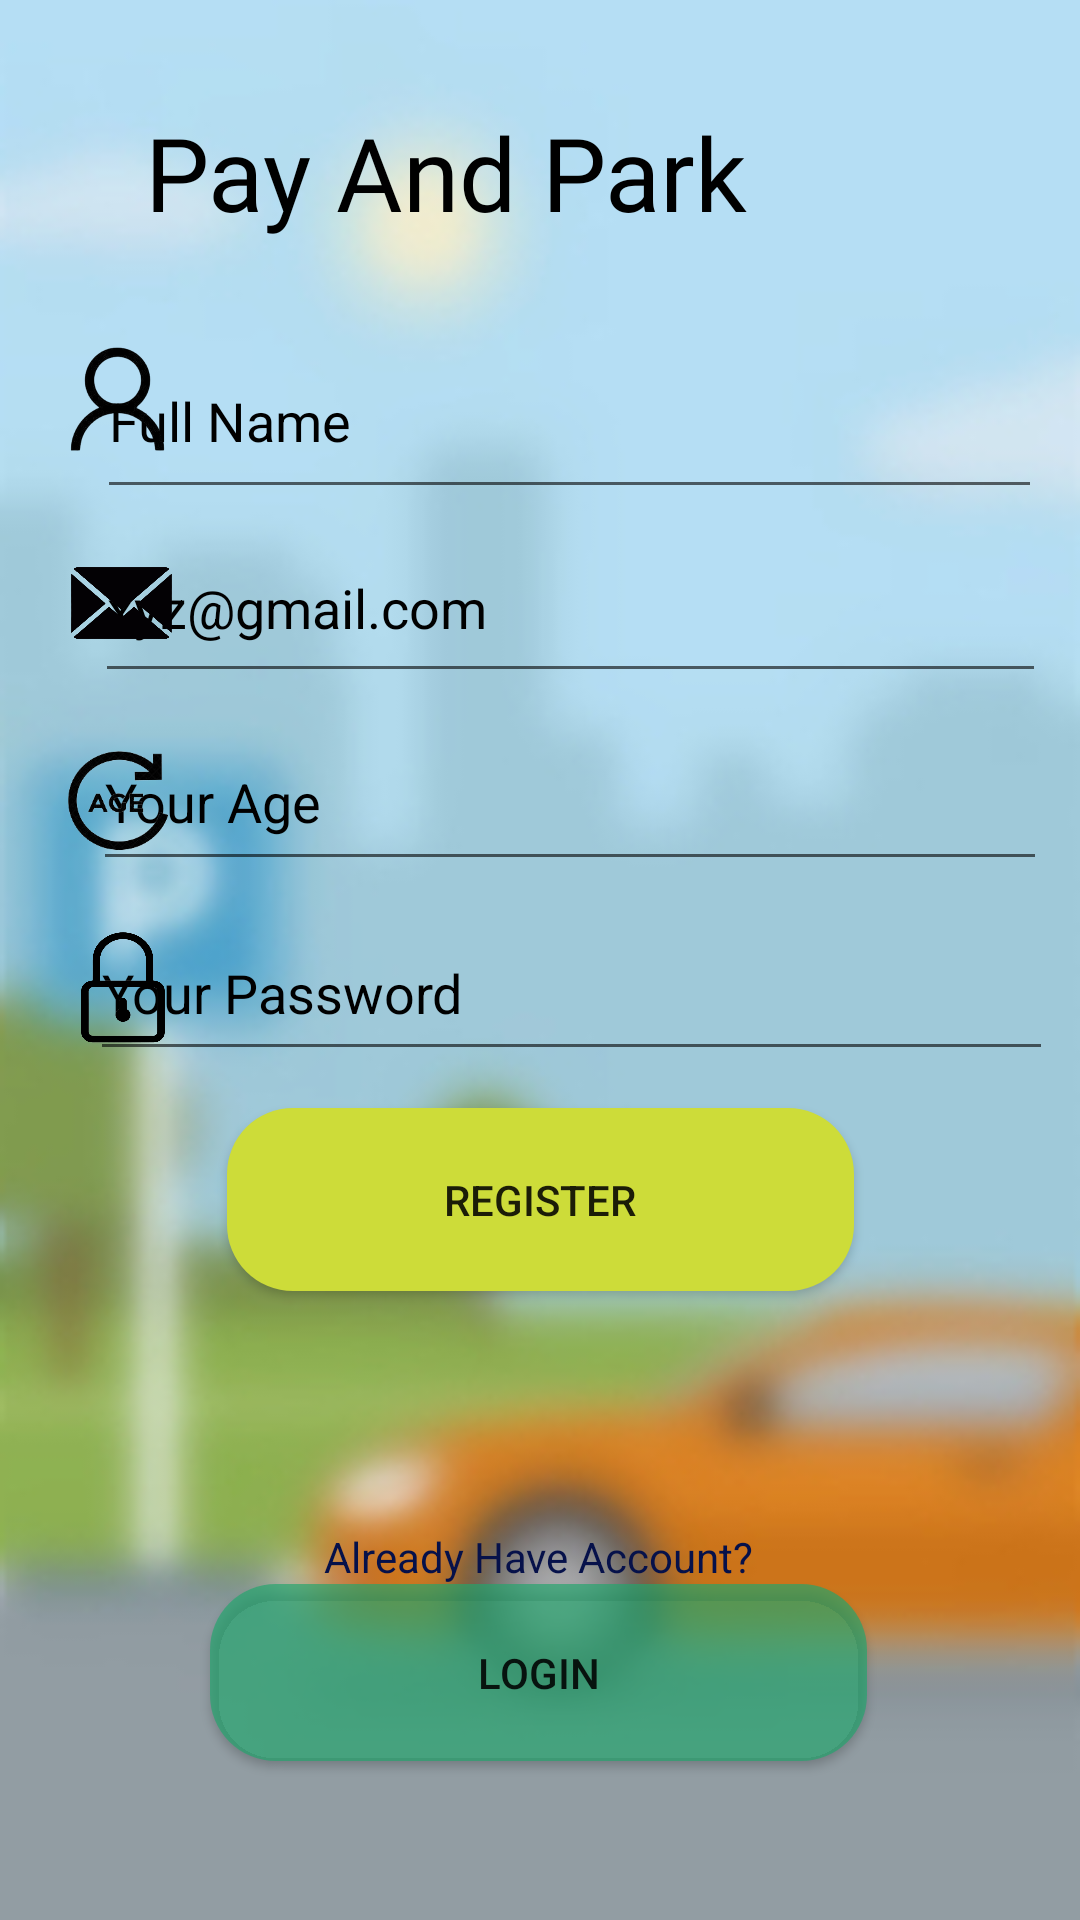

This screen was rendered from an Android layout file. Write that file and the resources it references.
<!-- AndroidManifest.xml: application theme Theme.Authentication -->
<!-- res/layout/activity_register_user.xml -->
<?xml version="1.0" encoding="utf-8"?>
<androidx.constraintlayout.widget.ConstraintLayout

    xmlns:android="http://schemas.android.com/apk/res/android"
    xmlns:app="http://schemas.android.com/apk/res-auto"
    xmlns:tools="http://schemas.android.com/tools"
    android:layout_width="match_parent"
    android:layout_height="match_parent"
    android:background="@drawable/okp"
    tools:context=".RegisterUser">


    <EditText
        android:id="@+id/email"
        android:layout_width="317dp"
        android:layout_height="60dp"
        android:ems="10"
        android:hint="xyz@gmail.com"
        android:inputType="textEmailAddress"
        android:singleLine="false"
        android:textColor="#000000"
        android:textColorHighlight="#000000"
        android:textColorHint="#000000"
        android:textColorLink="#000000"
        app:layout_constraintBottom_toBottomOf="parent"
        app:layout_constraintEnd_toEndOf="parent"
        app:layout_constraintHorizontal_bias="0.734"
        app:layout_constraintStart_toStartOf="parent"
        app:layout_constraintTop_toTopOf="parent"
        app:layout_constraintVertical_bias="0.295"
        tools:visibility="visible" />

    <EditText
        android:id="@+id/password"
        android:layout_width="321dp"
        android:layout_height="55dp"
        android:ems="10"
        android:hint="Your Password"
        android:inputType="textPassword"
        android:textColor="#000000"
        android:textColorHighlight="#000000"
        android:textColorHint="#000000"
        android:textColorLink="#000000"
        app:layout_constraintBottom_toBottomOf="parent"
        app:layout_constraintEnd_toEndOf="parent"
        app:layout_constraintHorizontal_bias="0.766"
        app:layout_constraintStart_toStartOf="parent"
        app:layout_constraintTop_toTopOf="parent"
        app:layout_constraintVertical_bias="0.516" />

    <Button
        android:id="@+id/registeruser"
        android:layout_width="209dp"
        android:layout_height="61dp"

        android:background="@drawable/shapebutton"
        android:backgroundTint="#CDDC39"


        android:onClick="@android:string/ok"
        android:paddingHorizontal="@dimen/fab_margin"
        android:paddingVertical="@dimen/fab_margin"
        android:text="REGISTER"
        android:textSize="14sp"
        app:layout_constraintBottom_toBottomOf="parent"
        app:layout_constraintEnd_toEndOf="parent"
        app:layout_constraintStart_toStartOf="parent"
        app:layout_constraintTop_toTopOf="parent"
        app:layout_constraintVertical_bias="0.638" />

    <Button
        android:id="@+id/signin"
        android:layout_width="219dp"
        android:layout_height="59dp"
        android:background="@drawable/shapebutton"
        android:backgroundTint="#A921A66D"
        android:drawableTint="#FDAEC5AC"
        android:fallbackLineSpacing="false"
        android:hapticFeedbackEnabled="false"
        android:onClick="@android:string/ok"
        android:shadowColor="#6A2E2E"
        android:text="LOGIN"
        app:layout_constraintBottom_toBottomOf="parent"
        app:layout_constraintEnd_toEndOf="parent"
        app:layout_constraintHorizontal_bias="0.496"
        app:layout_constraintStart_toStartOf="parent"
        app:layout_constraintTop_toTopOf="parent"
        app:layout_constraintVertical_bias="0.909" />

    <TextView
        android:id="@+id/banner"
        android:layout_width="291dp"
        android:layout_height="54dp"
        android:fontFamily="@font/capriola"
        android:text="Pay And Park"
        android:textColor="#000000"
        android:textSize="34sp"
        app:layout_constraintBottom_toBottomOf="parent"
        app:layout_constraintEnd_toEndOf="parent"
        app:layout_constraintHorizontal_bias="0.7"
        app:layout_constraintStart_toStartOf="parent"
        app:layout_constraintTop_toTopOf="parent"
        app:layout_constraintVertical_bias="0.059" />

    <ProgressBar
        android:id="@+id/progressBar"
        style="?android:attr/progressBarStyle"
        android:layout_width="36dp"
        android:layout_height="46dp"
        android:layout_marginStart="119dp"
        android:visibility="gone"
        app:layout_constraintBottom_toBottomOf="parent"
        app:layout_constraintEnd_toEndOf="parent"
        app:layout_constraintHorizontal_bias="0.0"
        android:background="@drawable/okp"
        app:layout_constraintTop_toTopOf="parent"
        tools:ignore="UnknownIdInLayout" />

    <TextView
        android:id="@+id/textView"
        android:layout_width="wrap_content"
        android:layout_height="wrap_content"
        android:text="Already Have Account?"
        android:textColor="#06114A"
        app:layout_constraintBottom_toBottomOf="parent"
        app:layout_constraintEnd_toEndOf="parent"
        app:layout_constraintHorizontal_bias="0.498"
        app:layout_constraintStart_toStartOf="parent"
        app:layout_constraintTop_toTopOf="parent"
        app:layout_constraintVertical_bias="0.82" />

    <EditText
        android:id="@+id/fullName"
        android:layout_width="315dp"
        android:layout_height="62dp"
        android:ems="10"
        android:hint="Full Name"
        android:inputType="textPersonName"
        android:textColor="#000000"
        android:textColorHighlight="#000000"
        android:textColorHint="#000000"
        android:textColorLink="#000000"
        app:layout_constraintBottom_toBottomOf="parent"
        app:layout_constraintEnd_toEndOf="parent"
        app:layout_constraintHorizontal_bias="0.718"
        app:layout_constraintStart_toStartOf="parent"
        app:layout_constraintTop_toTopOf="parent"
        app:layout_constraintVertical_bias="0.186" />

    <EditText
        android:id="@+id/age"
        android:layout_width="318dp"
        android:layout_height="56dp"
        android:ems="10"
        android:hint="Your Age"
        android:inputType="textPersonName"
        android:textColor="#000000"
        android:textColorHighlight="#000000"
        android:textColorHint="#000000"
        android:textColorLink="#000000"
        app:layout_constraintBottom_toBottomOf="parent"
        app:layout_constraintEnd_toEndOf="parent"
        app:layout_constraintHorizontal_bias="0.741"
        app:layout_constraintStart_toStartOf="parent"
        app:layout_constraintTop_toTopOf="parent"
        app:layout_constraintVertical_bias="0.407" />

    <ImageView
        android:id="@+id/imageView8"
        android:layout_width="51dp"
        android:layout_height="50dp"
        app:layout_constraintBottom_toBottomOf="parent"
        app:layout_constraintEnd_toEndOf="parent"
        app:layout_constraintHorizontal_bias="0.044"
        app:layout_constraintStart_toStartOf="parent"
        app:layout_constraintTop_toTopOf="parent"
        app:layout_constraintVertical_bias="0.183"
        app:srcCompat="@drawable/logouser_ui" />

    <ImageView
        android:id="@+id/imageView9"
        android:layout_width="59dp"
        android:layout_height="60dp"
        app:layout_constraintBottom_toBottomOf="parent"
        app:layout_constraintEnd_toEndOf="parent"
        app:layout_constraintHorizontal_bias="0.036"
        app:layout_constraintStart_toStartOf="parent"
        app:layout_constraintTop_toTopOf="parent"
        app:layout_constraintVertical_bias="0.295"
        app:srcCompat="@drawable/email" />

    <ImageView
        android:id="@+id/imageView10"
        android:layout_width="50dp"
        android:layout_height="37dp"
        app:layout_constraintBottom_toBottomOf="parent"
        app:layout_constraintEnd_toEndOf="parent"
        app:layout_constraintHorizontal_bias="0.052"
        app:layout_constraintStart_toStartOf="parent"
        app:layout_constraintTop_toTopOf="parent"
        app:layout_constraintVertical_bias="0.515"
        app:srcCompat="@drawable/password" />

    <ImageView
        android:id="@+id/imageView11"
        android:layout_width="56dp"
        android:layout_height="51dp"
        app:layout_constraintBottom_toBottomOf="parent"
        app:layout_constraintEnd_toEndOf="parent"
        app:layout_constraintHorizontal_bias="0.037"
        app:layout_constraintStart_toStartOf="parent"
        app:layout_constraintTop_toTopOf="parent"
        app:layout_constraintVertical_bias="0.41"
        app:srcCompat="@drawable/age" />


</androidx.constraintlayout.widget.ConstraintLayout>
<!-- resources referenced by this layout -->
<resources>
  <!-- drawable age: png bitmap (drawable, 17004 bytes) -->
  <!-- drawable email: png bitmap (drawable, 25367 bytes) -->
  <!-- drawable logouser_ui: png bitmap (drawable, 48003 bytes) -->
  <!-- drawable okp: jpg bitmap (drawable, 27998 bytes) -->
  <!-- drawable password: png bitmap (drawable, 21556 bytes) -->
  <!-- drawable shapebutton (drawable) -->
  <?xml version="1.0" encoding="utf-8"?>
  <shape xmlns:android="http://schemas.android.com/apk/res/android"
      android:shape="rectangle" android:padding="10dp">
      
      <solid android:color="#000000"/>
      <corners android:radius="22dp"/>
  </shape>
  <style name="Theme.Authentication" parent="Theme.MaterialComponents.DayNight.DarkActionBar">
          
          <item name="colorPrimary">@color/purple_500</item>
          <item name="colorPrimaryVariant">@color/purple_700</item>
          <item name="colorOnPrimary">@color/white</item>
          
          <item name="colorSecondary">@color/teal_200</item>
          <item name="colorSecondaryVariant">@color/teal_700</item>
          <item name="colorOnSecondary">@color/black</item>
          
          <item name="android:statusBarColor">?attr/colorPrimaryVariant</item>
          
      </style>
  <color name="purple_500">#FF6200EE</color>
  <color name="purple_700">#FF3700B3</color>
  <color name="white">#FFFFFFFF</color>
  <color name="teal_200">#FF03DAC5</color>
  <color name="teal_700">#FF018786</color>
  <color name="black">#FF000000</color>
</resources>
